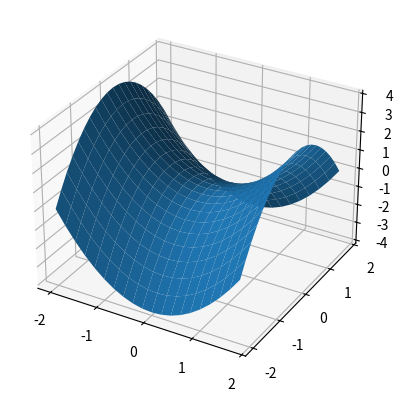

Write the Python code that produced this figure.
import matplotlib.pyplot as plt
import numpy as np
from mpl_toolkits.mplot3d import axes3d
fig = plt.figure()
ax = fig.add_subplot(projection='3d')
x=np.arange(-2,2,0.2)
y=np.arange(-2,2,0.2)
xmesh,ymesh=np.meshgrid(x,y)
zmesh=np.subtract(xmesh**2, ymesh**2)
ax.plot_surface(xmesh,ymesh, zmesh)

#ax.set_aspect('equal')
plt.show()
